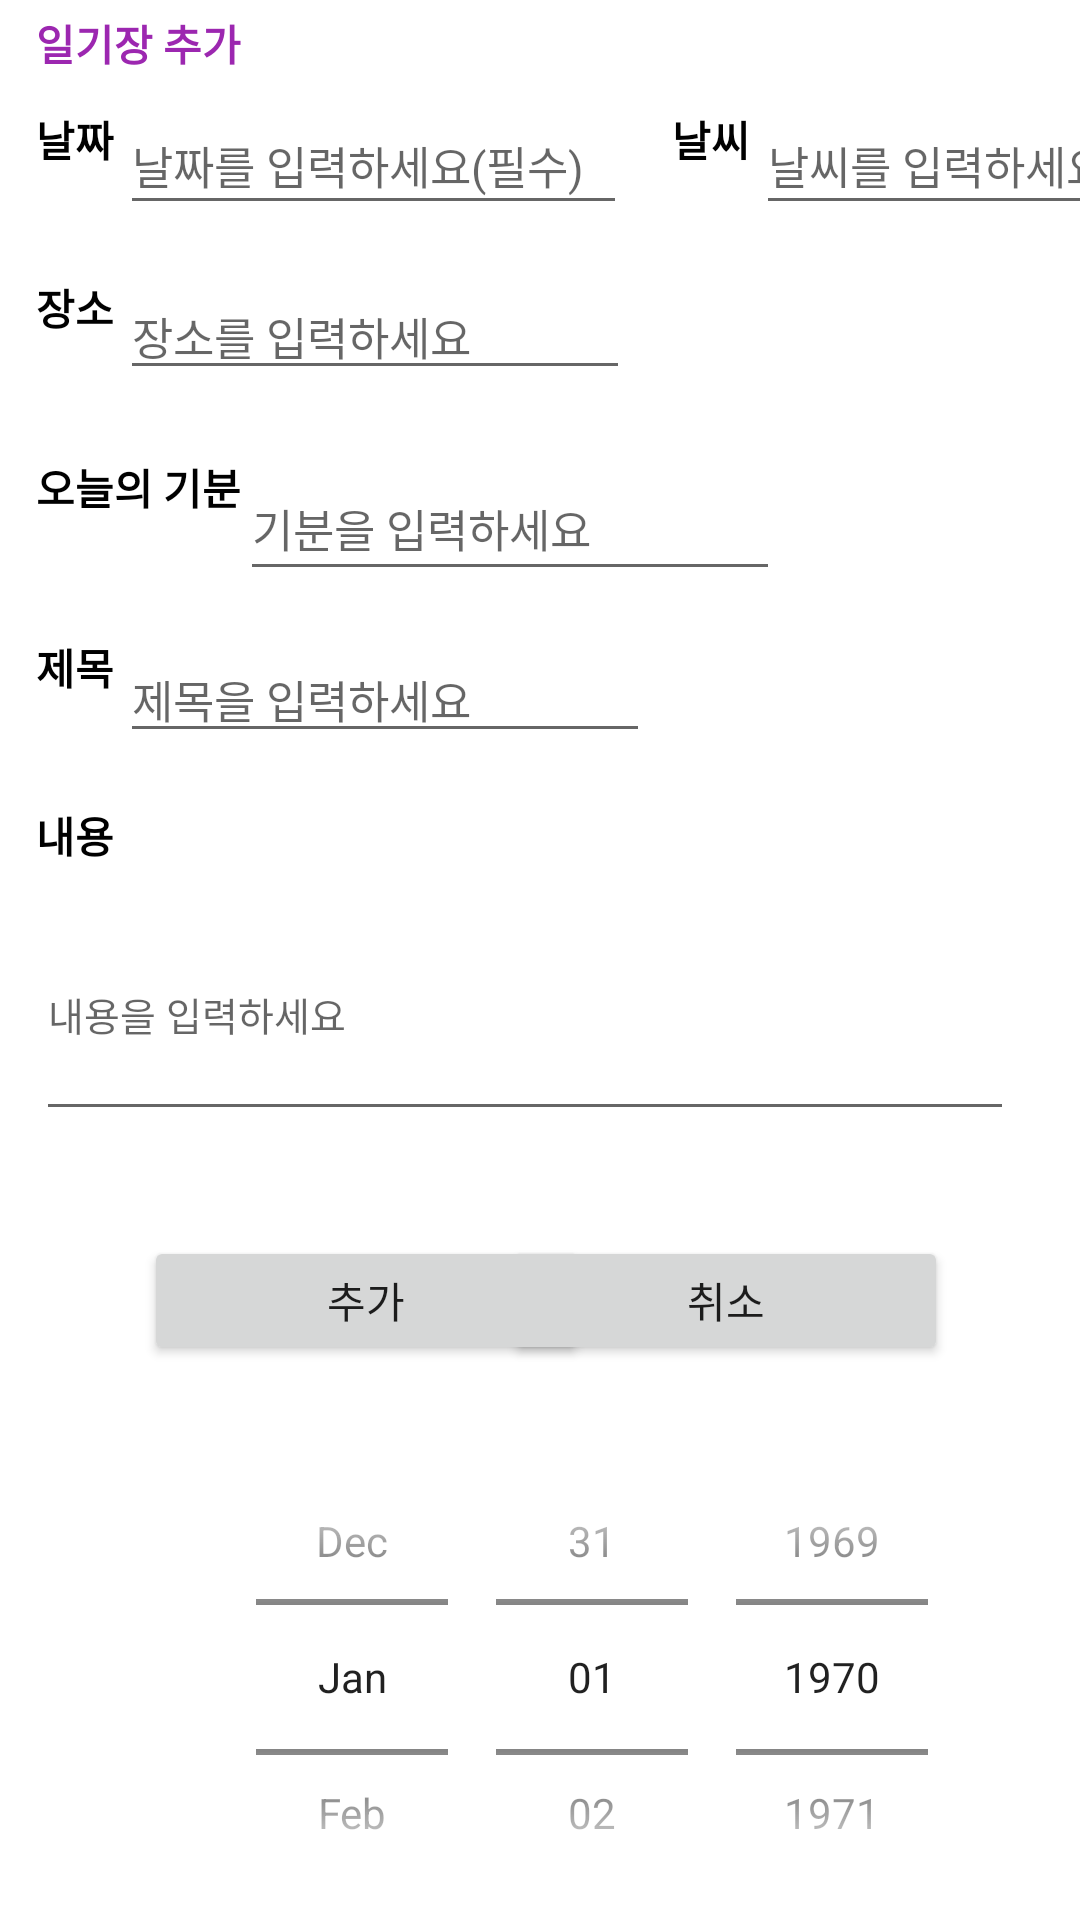

Layout XML and referenced resources for this Android screen:
<!-- AndroidManifest.xml: application theme Theme.FinalReport_02_20201017 -->
<!-- res/layout/activity_add.xml -->
<?xml version="1.0" encoding="utf-8"?>
<androidx.constraintlayout.widget.ConstraintLayout xmlns:android="http://schemas.android.com/apk/res/android"
    xmlns:app="http://schemas.android.com/apk/res-auto"
    xmlns:tools="http://schemas.android.com/tools"
    android:layout_width="match_parent"
    android:layout_height="match_parent"
    android:layout_alignParentTop="false">

    <Button
        android:id="@+id/btnAdd"
        android:layout_width="148dp"
        android:layout_height="43dp"
        android:layout_marginStart="48dp"
        android:layout_marginTop="412dp"
        android:onClick="onClick"
        android:text="추가"
        app:layout_constraintEnd_toStartOf="@+id/btnCancel"
        app:layout_constraintHorizontal_bias="0.0"
        app:layout_constraintStart_toStartOf="parent"
        app:layout_constraintTop_toTopOf="parent" />

    <Button
        android:id="@+id/btnCancel"
        android:layout_width="148dp"
        android:layout_height="43dp"
        android:layout_marginTop="412dp"
        android:layout_marginEnd="44dp"
        android:onClick="onClick"
        android:text="취소"
        app:layout_constraintEnd_toEndOf="parent"
        app:layout_constraintTop_toTopOf="parent" />

    <TextView
        android:id="@+id/textView"
        android:layout_width="wrap_content"
        android:layout_height="wrap_content"
        android:layout_marginStart="12dp"
        android:layout_marginTop="4dp"
        android:text="일기장 추가"
        android:textColor="#9C27B0"
        android:textStyle="bold"
        app:layout_constraintStart_toStartOf="parent"
        app:layout_constraintTop_toTopOf="parent" />

    <TextView
        android:id="@+id/textView2"
        android:layout_width="wrap_content"
        android:layout_height="wrap_content"
        android:layout_marginStart="12dp"
        android:layout_marginTop="36dp"
        android:text="날짜"
        android:textColor="#000000"
        android:textStyle="bold"
        app:layout_constraintStart_toStartOf="parent"
        app:layout_constraintTop_toTopOf="parent" />

    <TextView
        android:id="@+id/textView3"
        android:layout_width="wrap_content"
        android:layout_height="wrap_content"
        android:layout_marginStart="224dp"
        android:layout_marginTop="36dp"
        android:text="날씨"
        android:textColor="#000000"
        android:textStyle="bold"
        app:layout_constraintStart_toStartOf="parent"
        app:layout_constraintTop_toTopOf="parent" />

    <TextView
        android:id="@+id/textView4"
        android:layout_width="wrap_content"
        android:layout_height="wrap_content"
        android:layout_marginStart="12dp"
        android:layout_marginTop="212dp"
        android:text="제목"
        android:textColor="#000000"
        android:textStyle="bold"
        app:layout_constraintStart_toStartOf="parent"
        app:layout_constraintTop_toTopOf="parent" />

    <TextView
        android:id="@+id/textView5"
        android:layout_width="wrap_content"
        android:layout_height="wrap_content"
        android:layout_marginStart="12dp"
        android:layout_marginTop="92dp"
        android:text="장소"
        android:textColor="#000000"
        android:textStyle="bold"
        app:layout_constraintStart_toStartOf="parent"
        app:layout_constraintTop_toTopOf="parent" />

    <TextView
        android:id="@+id/textView6"
        android:layout_width="wrap_content"
        android:layout_height="wrap_content"
        android:layout_marginStart="12dp"
        android:layout_marginTop="268dp"
        android:text="내용"
        android:textColor="#000000"
        android:textStyle="bold"
        app:layout_constraintStart_toStartOf="parent"
        app:layout_constraintTop_toTopOf="parent" />

    <TextView
        android:id="@+id/textView7"
        android:layout_width="wrap_content"
        android:layout_height="wrap_content"
        android:layout_marginStart="12dp"
        android:layout_marginTop="152dp"
        android:text="오늘의 기분"
        android:textColor="#000000"
        android:textStyle="bold"
        app:layout_constraintStart_toStartOf="parent"
        app:layout_constraintTop_toTopOf="parent" />

    <ImageView
        android:id="@+id/imageView"
        android:layout_width="66dp"
        android:layout_height="75dp"
        android:layout_marginTop="128dp"
        android:layout_marginEnd="60dp"
        app:layout_constraintEnd_toEndOf="parent"
        app:layout_constraintTop_toTopOf="parent" />

    <EditText
        android:id="@+id/etDate"
        android:layout_width="169dp"
        android:layout_height="43dp"
        android:layout_marginStart="40dp"
        android:layout_marginTop="32dp"
        android:ems="10"
        android:hint="날짜를 입력하세요(필수)"
        android:inputType="textPersonName"
        android:textSize="15sp"
        app:layout_constraintStart_toStartOf="parent"
        app:layout_constraintTop_toTopOf="parent" />

    <EditText
        android:id="@+id/etWeather"
        android:layout_width="140dp"
        android:layout_height="43dp"
        android:layout_marginStart="252dp"
        android:layout_marginTop="32dp"
        android:ems="10"
        android:hint="날씨를 입력하세요"
        android:inputType="textPersonName"
        android:textSize="15sp"
        app:layout_constraintStart_toStartOf="parent"
        app:layout_constraintTop_toTopOf="parent" />

    <DatePicker
        android:id="@+id/datePicker"
        android:layout_width="371dp"
        android:layout_height="168dp"
        android:layout_marginStart="16dp"
        android:layout_marginTop="224dp"
        android:calendarViewShown="false"
        android:datePickerMode="spinner"
        app:layout_constraintStart_toStartOf="parent"
        app:layout_constraintTop_toBottomOf="@+id/etTitle" />

    <EditText
        android:id="@+id/etPlace"
        android:layout_width="170dp"
        android:layout_height="38dp"
        android:layout_marginStart="40dp"
        android:layout_marginTop="92dp"
        android:ems="10"
        android:hint="장소를 입력하세요"
        android:inputType="textPersonName"
        android:textSize="15sp"
        app:layout_constraintStart_toStartOf="parent"
        app:layout_constraintTop_toTopOf="parent" />

    <EditText
        android:id="@+id/etFeeling"
        android:layout_width="180dp"
        android:layout_height="45dp"
        android:layout_marginStart="80dp"
        android:layout_marginTop="152dp"
        android:ems="10"
        android:hint="기분을 입력하세요"
        android:inputType="textPersonName"
        android:textSize="15sp"
        app:layout_constraintStart_toStartOf="parent"
        app:layout_constraintTop_toTopOf="parent" />

    <EditText
        android:id="@+id/etTitle"
        android:layout_width="wrap_content"
        android:layout_height="wrap_content"
        android:layout_marginStart="40dp"
        android:layout_marginTop="212dp"
        android:ems="10"
        android:hint="제목을 입력하세요"
        android:inputType="textPersonName"
        android:textSize="15sp"
        app:layout_constraintStart_toStartOf="parent"
        app:layout_constraintTop_toTopOf="parent" />

    <ScrollView
        android:layout_width="388dp"
        android:layout_height="91dp"
        android:layout_marginStart="12dp"
        android:layout_marginTop="296dp"
        app:layout_constraintStart_toStartOf="parent"
        app:layout_constraintTop_toTopOf="parent">

        <LinearLayout
            android:layout_width="match_parent"
            android:layout_height="wrap_content"
            android:orientation="vertical">

            <EditText
                android:id="@+id/etStory"
                android:layout_width="326dp"
                android:layout_height="81dp"
                android:ems="10"
                android:hint="내용을 입력하세요"
                android:inputType="textMultiLine"
                android:minLines="10"
                android:overScrollMode="always"
                android:scrollbarStyle="insideInset"
                android:scrollbars="vertical"
                android:textSize="13sp" />
        </LinearLayout>
    </ScrollView>

</androidx.constraintlayout.widget.ConstraintLayout>
<!-- resources referenced by this layout -->
<resources>
  <style name="Theme.FinalReport_02_20201017" parent="Theme.MaterialComponents.DayNight.DarkActionBar">
          
          <item name="colorPrimary">@color/purple_500</item>
          <item name="colorPrimaryVariant">@color/purple_700</item>
          <item name="colorOnPrimary">@color/white</item>
          
          <item name="colorSecondary">@color/teal_200</item>
          <item name="colorSecondaryVariant">@color/teal_700</item>
          <item name="colorOnSecondary">@color/black</item>
          
          <item name="android:statusBarColor" tools:targetApi="l">?attr/colorPrimaryVariant</item>
          
      </style>
  <!-- not gathered from this repository: default colours our renderer supplied (Android Studio template values) -->
  <color name="purple_500">#FF6200EE</color>
  <color name="purple_700">#FF3700B3</color>
  <color name="teal_200">#FF03DAC5</color>
  <color name="teal_700">#FF018786</color>
  <color name="black">#FF000000</color>
  <color name="white">#FFFFFFFF</color>
</resources>
